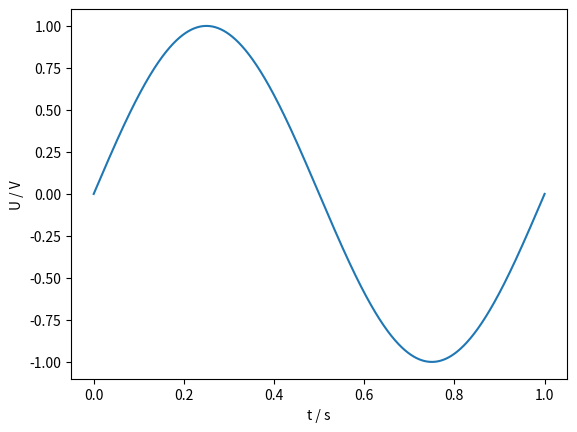

The matplotlib source for this figure:
import numpy as np
import matplotlib.pyplot as plt

x = np.linspace(0, 1, 1000)

fig, ax = plt.subplots()

ax.plot(x, np.sin(2 * np.pi * x))

ax.set(
    xlabel="t / s",
    ylabel="U / V",
)

fig.savefig("plot.pdf")